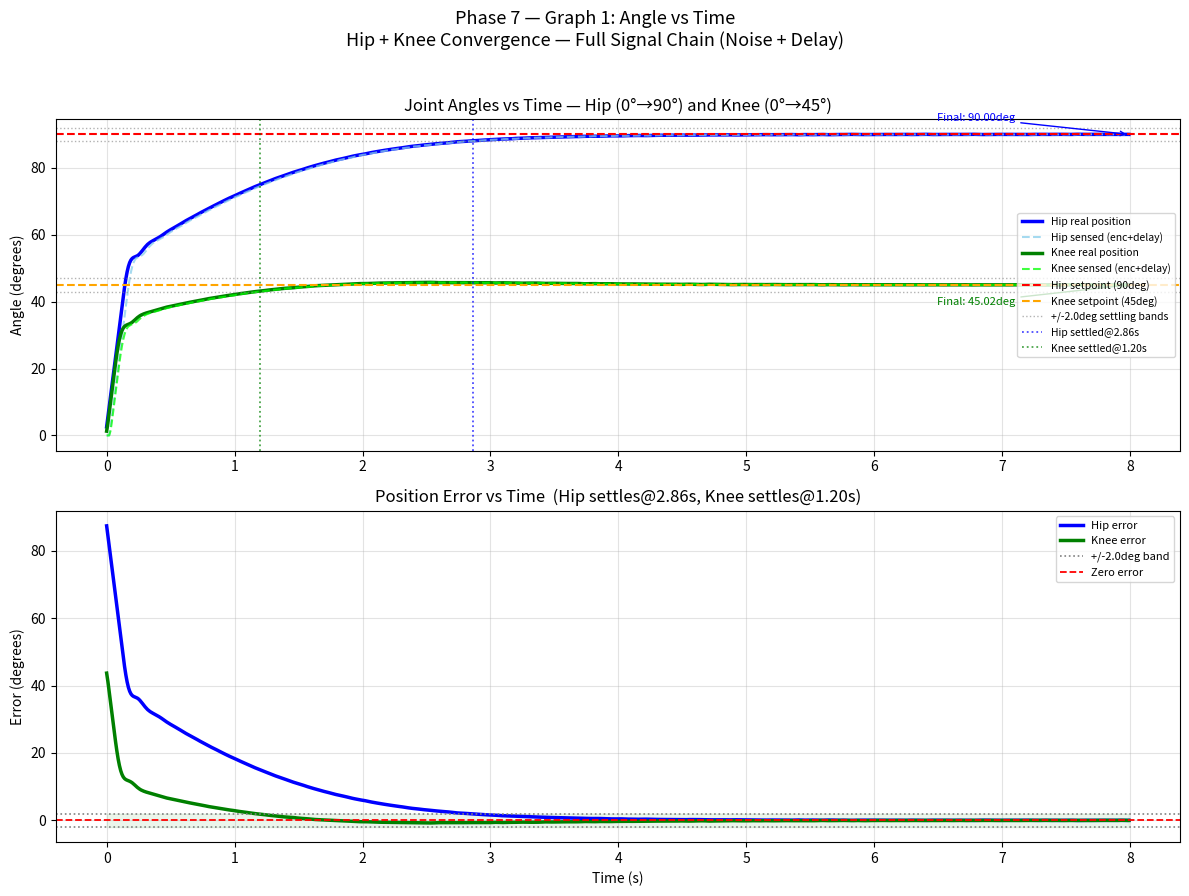
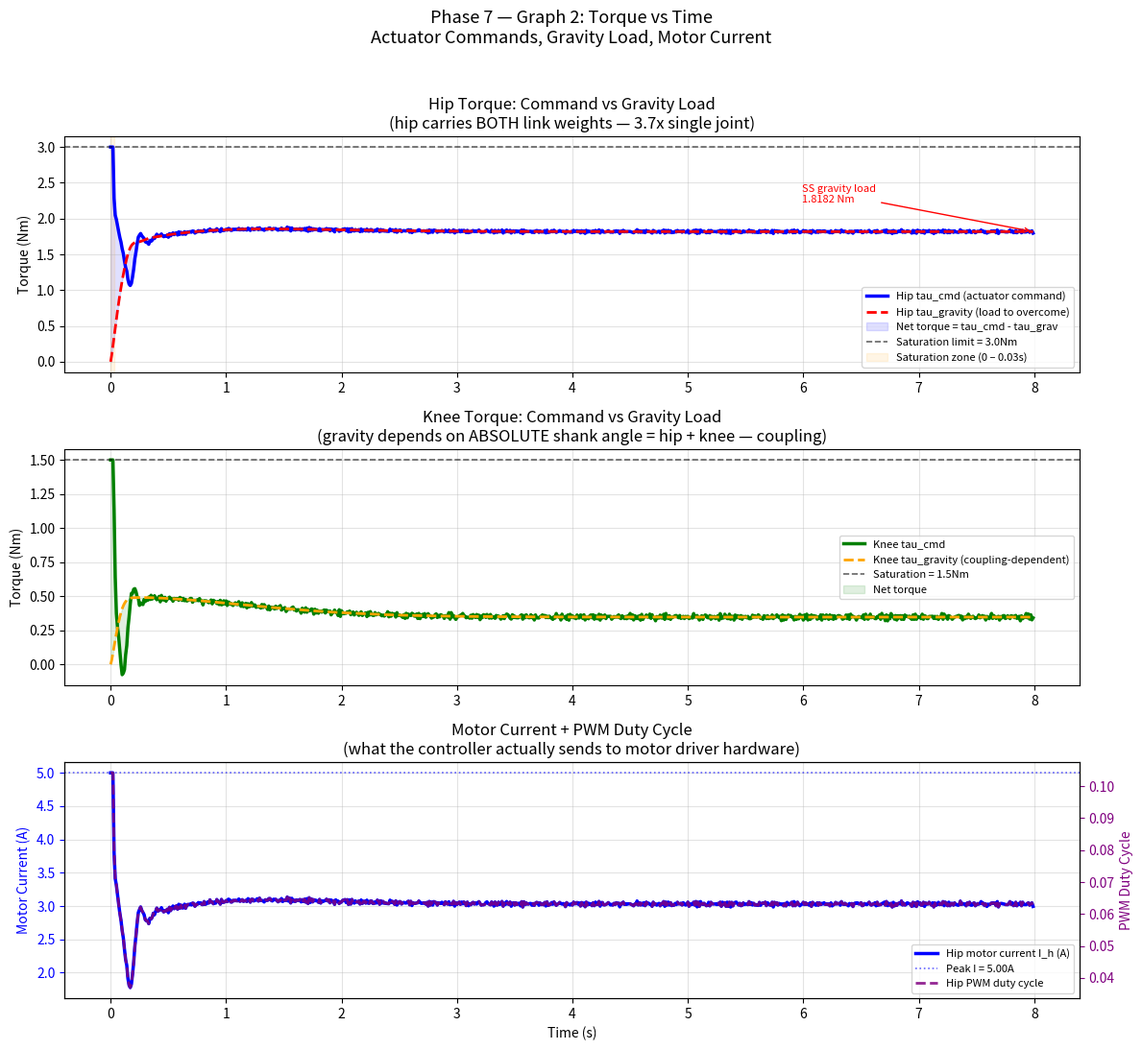
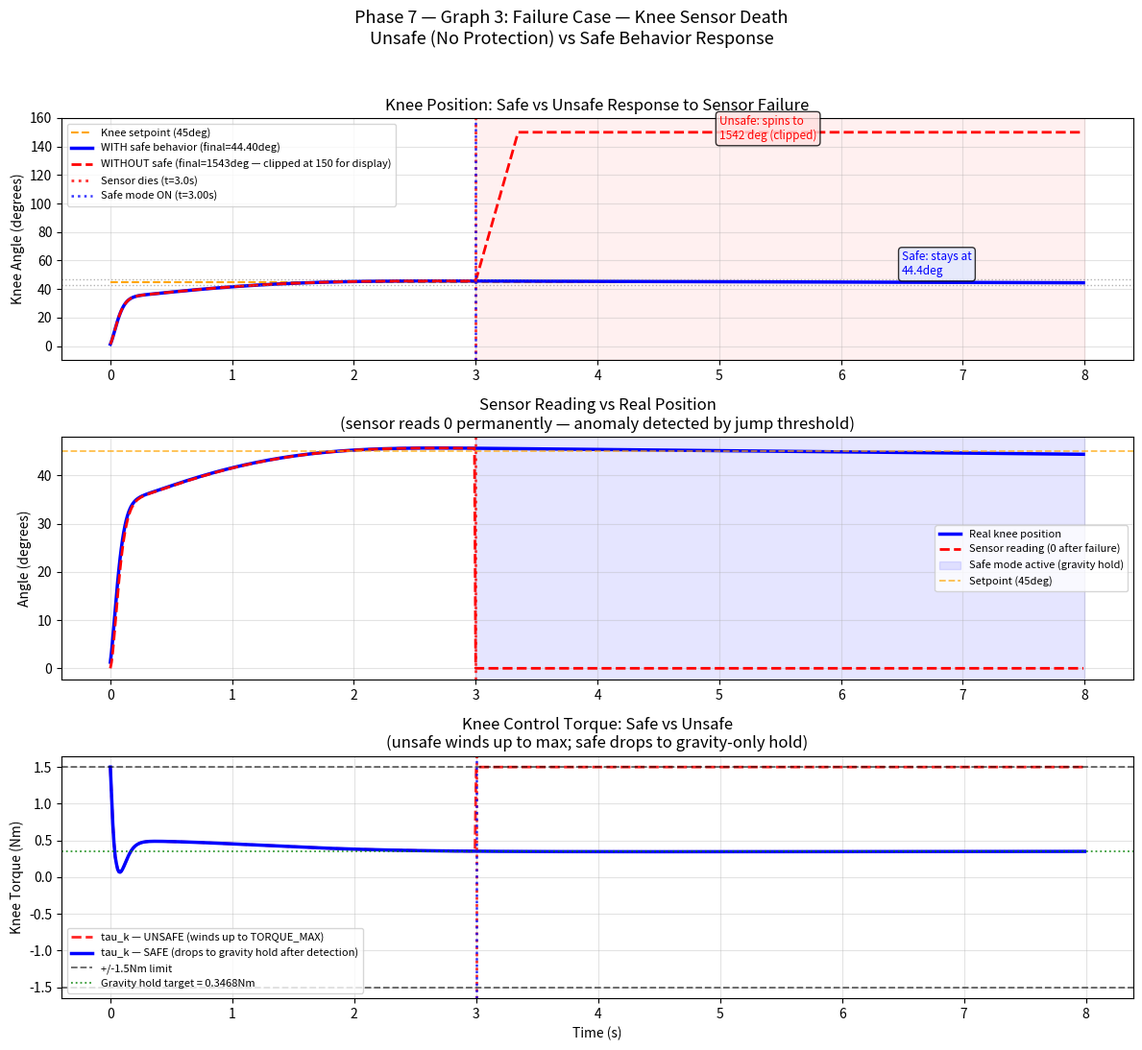

Source code (Python) for these figures, in order:
# ============================================================
# PHASE 7 — FINAL GRAPHS + ANALYSIS
# Complete system summary: angle, torque, failure case
# Quadruped leg — Mini Cheetah scale (Hip + Knee)
# ============================================================
#
# WHAT THIS PHASE DOES:
#   Combines results from all previous phases into one
#   definitive simulation run and three required outputs:
#
#   GRAPH 1 — Angle vs Time
#       Hip + knee convergence with full signal chain
#       Shows settling time, overshoot, setpoint tracking
#
#   GRAPH 2 — Torque vs Time
#       Hip actuator torque, gravity load, motor current
#       Shows saturation at start, gravity compensation at SS
#
#   GRAPH 3 — Failure Case
#       Knee sensor death: UNSAFE vs SAFE behavior
#       Proves safe mode prevents catastrophic joint runaway
#
#   REVIEW_PACKET.md is generated separately.
#
# THIS FILE IS THE FINAL ENTRY POINT FOR THE COMPLETE SYSTEM.
# Running this file produces all three graphs and the analysis.
# ============================================================

import numpy as np
import matplotlib.pyplot as plt
from collections import deque

# ============================================================
# SECTION 1 — ALL SYSTEM PARAMETERS (consolidated)
# ============================================================

# ── Physical ─────────────────────────────────────────────────
GRAVITY         = 9.81          # m/s²
M_THIGH         = 0.5           # kg
L_THIGH         = 0.20          # m
MA_THIGH        = L_THIGH / 2   # m
M_SHANK         = 0.5           # kg
L_SHANK         = 0.20          # m
MA_SHANK        = L_SHANK / 2   # m
I_HIP           = (1/3) * M_THIGH * L_THIGH**2    # 0.006667 kg·m²
I_KNEE          = (1/3) * M_SHANK * L_SHANK**2    # 0.006667 kg·m²

# ── Setpoints ────────────────────────────────────────────────
HIP_SP_RAD      = np.radians(90.0)
KNEE_SP_RAD     = np.radians(45.0)

# ── Actuator limits ──────────────────────────────────────────
HIP_TORQUE_MAX  = 3.0           # Nm  (supports both links)
KNEE_TORQUE_MAX = 1.5           # Nm
OMEGA_MAX       = np.radians(300.0)   # rad/s

# ── PID gains ────────────────────────────────────────────────
Kp = 2.0    # Nm/rad
Ki = 2.0    # Nm/(rad·s)
Kd = 0.20   # Nm·s/rad

# ── Simulation ───────────────────────────────────────────────
DT              = 0.01          # s — 100 Hz
TIME_STEPS      = 800           # 8.0 s
SETTLING_DEG    = 2.0

# ── Hardware / signal chain ──────────────────────────────────
Kt              = 0.10          # Nm/A
R_WINDING       = 0.50          # Ω
V_SUPPLY        = 24.0          # V
GEAR_RATIO      = 6.0
ENC_RESOLUTION  = 4096          # ticks/rev
ENC_NOISE_TICKS = 2
SENSOR_DELAY    = 3             # steps (30 ms)

# ── Failure parameters ───────────────────────────────────────
FAILURE_STEP        = 300       # t = 3.0 s
SENSOR_JUMP_THRESH  = 15.0      # degrees

np.random.seed(42)


# ============================================================
# SECTION 2 — PHYSICS FUNCTIONS
# ============================================================

def tau_hip_gravity(th, tk):
    """Full coupling: hip supports thigh + shank."""
    return (M_THIGH * GRAVITY * MA_THIGH * np.sin(th)
            + M_SHANK * GRAVITY * (L_THIGH * np.sin(th)
            + MA_SHANK * np.sin(th + tk)))

def tau_knee_gravity(th, tk):
    """Knee supports shank — absolute angle dependent."""
    return M_SHANK * GRAVITY * MA_SHANK * np.sin(th + tk)

def encoder_read(angle_rad):
    """Encode real angle to noisy encoder ticks, return angle back."""
    ticks = (int(angle_rad / (2*np.pi) * ENC_RESOLUTION * GEAR_RATIO)
             + np.random.randint(-ENC_NOISE_TICKS, ENC_NOISE_TICKS + 1))
    return ticks / (ENC_RESOLUTION * GEAR_RATIO) * 2 * np.pi

def torque_to_pwm(tau_joint, limit):
    """tau (Nm) → PWM duty, motor current (A), motor voltage (V)."""
    tau_m = np.clip(tau_joint, -limit, limit) / GEAR_RATIO
    I     = tau_m / Kt
    V     = I * R_WINDING
    pwm   = np.clip(V / V_SUPPLY, -1.0, 1.0)
    return pwm, abs(I), abs(V)


# ============================================================
# SECTION 3 — RUN 1: NOMINAL (full signal chain)
# Used for Graph 1 (angle) and Graph 2 (torque)
# ============================================================

def run_nominal():
    th = 0.0;  om_h = 0.0;  int_h = 0.0;  pe_h = HIP_SP_RAD
    tk = 0.0;  om_k = 0.0;  int_k = 0.0;  pe_k = KNEE_SP_RAD
    hip_buf  = deque([0.0] * SENSOR_DELAY, maxlen=SENSOR_DELAY)
    knee_buf = deque([0.0] * SENSOR_DELAY, maxlen=SENSOR_DELAY)

    logs = {k: [] for k in [
        'time','hip','knee','hip_sensed','knee_sensed',
        'tau_h','tau_k','grav_h','grav_k',
        'pwm_h','I_h','V_h','saturated_h','saturated_k'
    ]}
    settle_hip = None;  settle_knee = None
    max_overshoot_hip = 0.0;  max_overshoot_knee = 0.0

    for step in range(TIME_STEPS):
        t = step * DT

        # Sensor (encoder + delay)
        hip_buf.append(encoder_read(th))
        knee_buf.append(encoder_read(tk))
        th_s = hip_buf[0];   tk_s = knee_buf[0]

        # PID
        e_h = HIP_SP_RAD  - th_s
        int_h += e_h * DT;  d_h = (e_h - pe_h) / DT
        raw_h = Kp*e_h + Ki*int_h + Kd*d_h
        tau_h = np.clip(raw_h, -HIP_TORQUE_MAX, HIP_TORQUE_MAX)
        sat_h = abs(raw_h) > HIP_TORQUE_MAX

        e_k = KNEE_SP_RAD - tk_s
        int_k += e_k * DT;  d_k = (e_k - pe_k) / DT
        raw_k = Kp*e_k + Ki*int_k + Kd*d_k
        tau_k = np.clip(raw_k, -KNEE_TORQUE_MAX, KNEE_TORQUE_MAX)
        sat_k = abs(raw_k) > KNEE_TORQUE_MAX

        # Signal conversion
        pwm_h, I_h, V_h = torque_to_pwm(tau_h, HIP_TORQUE_MAX)

        # Physics
        gh = tau_hip_gravity(th, tk)
        gk = tau_knee_gravity(th, tk)
        om_h = np.clip(om_h + (tau_h - gh) / I_HIP * DT, -OMEGA_MAX, OMEGA_MAX)
        th  += om_h * DT;  pe_h = e_h
        om_k = np.clip(om_k + (tau_k - gk) / I_KNEE * DT, -OMEGA_MAX, OMEGA_MAX)
        tk  += om_k * DT;  pe_k = e_k

        # Metrics
        hd = np.degrees(th);  kd = np.degrees(tk)
        if settle_hip  is None and abs(np.degrees(e_h)) < SETTLING_DEG: settle_hip  = t
        if settle_knee is None and abs(np.degrees(e_k)) < SETTLING_DEG: settle_knee = t
        if hd > 90.0: max_overshoot_hip  = max(max_overshoot_hip,  hd - 90.0)
        if kd > 45.0: max_overshoot_knee = max(max_overshoot_knee, kd - 45.0)

        # Log
        logs['time'].append(t);         logs['hip'].append(hd)
        logs['knee'].append(kd);        logs['hip_sensed'].append(np.degrees(th_s))
        logs['knee_sensed'].append(np.degrees(tk_s))
        logs['tau_h'].append(tau_h);    logs['tau_k'].append(tau_k)
        logs['grav_h'].append(gh);      logs['grav_k'].append(gk)
        logs['pwm_h'].append(pwm_h);    logs['I_h'].append(I_h);  logs['V_h'].append(V_h)
        logs['saturated_h'].append(int(sat_h))
        logs['saturated_k'].append(int(sat_k))

    logs['settle_hip']         = settle_hip
    logs['settle_knee']        = settle_knee
    logs['max_overshoot_hip']  = max_overshoot_hip
    logs['max_overshoot_knee'] = max_overshoot_knee
    logs['hip_final']          = np.degrees(th)
    logs['knee_final']         = np.degrees(tk)
    logs['grav_h_final']       = tau_hip_gravity(th, tk)
    logs['grav_k_final']       = tau_knee_gravity(th, tk)
    logs['I_h_final']          = I_h
    logs['sat_h_pct']          = sum(logs['saturated_h']) / TIME_STEPS * 100
    logs['sat_k_pct']          = sum(logs['saturated_k']) / TIME_STEPS * 100
    return logs


# ============================================================
# SECTION 4 — RUN 2: FAILURE CASE (sensor death)
# Used for Graph 3 (failure)
# Runs BOTH unsafe (no safe mode) and safe to compare
# ============================================================

def run_failure_case(safe_mode):
    """Knee sensor dies at t=3.0s. safe_mode=True applies jump detection."""
    th = 0.0;  om_h = 0.0;  int_h = 0.0;  pe_h = HIP_SP_RAD
    tk = 0.0;  om_k = 0.0;  int_k = 0.0;  pe_k = KNEE_SP_RAD
    sensor_dead = False;  knee_safe = False
    last_valid  = 0.0
    fault_time  = None;  safe_time = None

    logs = {k: [] for k in [
        'time','hip','knee','sensor_reading','tau_k',
        'knee_fault','knee_safe_flag'
    ]}

    for step in range(TIME_STEPS):
        t = step * DT
        if step == FAILURE_STEP:
            sensor_dead = True
            fault_time  = t

        # Hip (normal throughout)
        e_h = HIP_SP_RAD - th
        int_h += e_h * DT;  d_h = (e_h - pe_h) / DT
        tau_h = np.clip(Kp*e_h + Ki*int_h + Kd*d_h, -HIP_TORQUE_MAX, HIP_TORQUE_MAX)
        gh = tau_hip_gravity(th, tk)
        om_h = np.clip(om_h + (tau_h - gh) / I_HIP * DT, -OMEGA_MAX, OMEGA_MAX)
        th += om_h * DT;  pe_h = e_h

        # Knee sensor
        raw_s = 0.0 if sensor_dead else tk

        # Anomaly detection (safe mode only)
        if safe_mode and not knee_safe and step > 5:
            jump = abs(np.degrees(raw_s - last_valid))
            if jump > SENSOR_JUMP_THRESH:
                knee_safe = True
                safe_time = t
        if step > 0 and not sensor_dead:
            last_valid = raw_s

        # Knee control
        if knee_safe:
            tau_k = np.clip(tau_knee_gravity(th, tk), -KNEE_TORQUE_MAX, KNEE_TORQUE_MAX)
        else:
            e_k = KNEE_SP_RAD - raw_s
            int_k += e_k * DT;  d_k = (e_k - pe_k) / DT
            tau_k = np.clip(Kp*e_k + Ki*int_k + Kd*d_k, -KNEE_TORQUE_MAX, KNEE_TORQUE_MAX)

        gk = tau_knee_gravity(th, tk)
        om_k = np.clip(om_k + (tau_k - gk) / I_KNEE * DT, -OMEGA_MAX, OMEGA_MAX)
        tk += om_k * DT;  pe_k = e_k

        logs['time'].append(t)
        logs['hip'].append(np.degrees(th))
        logs['knee'].append(np.degrees(tk))
        logs['sensor_reading'].append(np.degrees(raw_s))
        logs['tau_k'].append(tau_k)
        logs['knee_fault'].append(int(sensor_dead))
        logs['knee_safe_flag'].append(int(knee_safe))

    logs['fault_time'] = fault_time
    logs['safe_time']  = safe_time
    logs['knee_final'] = np.degrees(tk)
    logs['safe_mode']  = safe_mode
    return logs


# ============================================================
# SECTION 5 — RUN EVERYTHING
# ============================================================

print("=" * 68)
print("   PHASE 7 — FINAL GRAPHS + ANALYSIS")
print("=" * 68)
print("Running all simulations...")

nom   = run_nominal()
f_raw = run_failure_case(safe_mode=False)
f_saf = run_failure_case(safe_mode=True)

print("Done.")
print()


# ============================================================
# SECTION 6 — PRINT FINAL ANALYSIS REPORT
# ============================================================

print("=" * 68)
print("   FINAL SYSTEM ANALYSIS REPORT")
print("=" * 68)
print()
print("── PHYSICAL SYSTEM ─────────────────────────────────────────")
print(f"  Thigh  : {M_THIGH}kg  {L_THIGH}m  I={I_HIP:.6f}kg.m2")
print(f"  Shank  : {M_SHANK}kg  {L_SHANK}m  I={I_KNEE:.6f}kg.m2")
print(f"  Hip actuator  : max {HIP_TORQUE_MAX}Nm  (carries both links)")
print(f"  Knee actuator : max {KNEE_TORQUE_MAX}Nm")
print(f"  Control loop  : {1/DT:.0f} Hz  |  Signal chain: "
      f"Kt={Kt}Nm/A  R={R_WINDING}Ohm  GEAR={GEAR_RATIO}:1")
print()
print("── NOMINAL PERFORMANCE (full signal chain) ─────────────────")
print(f"  Hip  final position  : {nom['hip_final']:.4f} deg  "
      f"(error = {90.0-nom['hip_final']:.4f} deg)")
print(f"  Knee final position  : {nom['knee_final']:.4f} deg  "
      f"(error = {45.0-nom['knee_final']:.4f} deg)")
print(f"  Hip  settling time   : {nom['settle_hip']:.2f} s")
print(f"  Knee settling time   : {nom['settle_knee']:.2f} s")
print(f"  Hip  max overshoot   : {nom['max_overshoot_hip']:.4f} deg")
print(f"  Knee max overshoot   : {nom['max_overshoot_knee']:.4f} deg")
print(f"  Hip  saturated       : {nom['sat_h_pct']:.1f}% of simulation")
print(f"  Knee saturated       : {nom['sat_k_pct']:.1f}% of simulation")
print()
print("── TORQUE ANALYSIS ─────────────────────────────────────────")
print(f"  Peak hip  torque     : {max(nom['tau_h']):.4f} Nm  (at start = TORQUE_MAX)")
print(f"  Peak knee torque     : {max(nom['tau_k']):.4f} Nm  (at start = TORQUE_MAX)")
print(f"  Steady-state hip grav: {nom['grav_h_final']:.4f} Nm  "
      f"(I-term must hold this)")
print(f"  Steady-state knee gr : {nom['grav_k_final']:.4f} Nm")
print(f"  Peak motor current   : {max(nom['I_h']):.4f} A  "
      f"(hip at saturation)")
print(f"  Peak motor voltage   : {max(nom['V_h']):.4f} V  "
      f"(well within {V_SUPPLY}V supply)")
print()
print("── FAILURE CASE: KNEE SENSOR DEATH ─────────────────────────")
print(f"  Sensor fails at      : t = {f_saf['fault_time']:.2f} s")
if f_saf['safe_time']:
    print(f"  Safe mode triggered  : t = {f_saf['safe_time']:.2f} s  "
          f"({(f_saf['safe_time']-f_saf['fault_time'])*1000:.0f}ms after fault)")
print(f"  WITHOUT safe behavior: knee final = {f_raw['knee_final']:.1f} deg  "
      f"<< DANGEROUS (spins)")
print(f"  WITH safe behavior   : knee final = {f_saf['knee_final']:.4f} deg  "
      f"<< SAFE (near setpoint)")
print(f"  Safe detection method: sensor jump > {SENSOR_JUMP_THRESH}deg in 1 step")
print(f"  Safe action          : freeze integral, output = tau_gravity only")
print()
print("── TASK 1 vs TASK 2 — COMPLETE COMPARISON ──────────────────")
print()
print(f"  {'Aspect':<28} {'Task 1':<22} {'Task 2'}")
print("  " + "-" * 70)
rows = [
    ('Position update',      'pos += ctrl*DT',       'alpha=(tau-grav)/I; omega; theta'),
    ('Gravity',              'None (ignored)',        f'tau_grav={nom["grav_h_final"]:.4f}Nm at SS'),
    ('Torque units',         'Dimensionless',        'Newton-metres (Nm)'),
    ('Joints',               '1 (single)',            '2 (hip + knee coupled)'),
    ('Actuator model',       'None',                 f'Kt={Kt}Nm/A  GEAR={GEAR_RATIO}:1'),
    ('Signal output',        'Abstract number',      f'PWM={nom["pwm_h"][400]:.4f} / I={nom["I_h"][400]:.3f}A'),
    ('Sensor model',         'Direct position read', f'Enc ticks + noise + 30ms delay'),
    ('Failure handling',     'None',                 'Jump detect + gravity-hold safe mode'),
]
for aspect, t1, t2 in rows:
    print(f"  {aspect:<28} {t1:<22} {t2}")
print()
print("=" * 68)


# ============================================================
# SECTION 7 — GRAPH 1: ANGLE VS TIME
# ============================================================

fig1, axes1 = plt.subplots(2, 1, figsize=(12, 9))
fig1.suptitle('Phase 7 — Graph 1: Angle vs Time\n'
              'Hip + Knee Convergence — Full Signal Chain (Noise + Delay)',
              fontsize=13, y=0.99)

t = nom['time']

# ── Subplot 1: Both joint angles ─────────────────────────────
ax = axes1[0]
ax.plot(t, nom['hip'],         color='blue',   linewidth=2.5,
        label='Hip real position')
ax.plot(t, nom['hip_sensed'],  color='skyblue', linewidth=1.5,
        alpha=0.75, linestyle='--', label='Hip sensed (enc+delay)')
ax.plot(t, nom['knee'],        color='green',  linewidth=2.5,
        label='Knee real position')
ax.plot(t, nom['knee_sensed'], color='lime',   linewidth=1.5,
        alpha=0.75, linestyle='--', label='Knee sensed (enc+delay)')
ax.axhline(y=90.0, color='red',    linestyle='--', linewidth=1.5,
           label='Hip setpoint (90deg)')
ax.axhline(y=45.0, color='orange', linestyle='--', linewidth=1.5,
           label='Knee setpoint (45deg)')
ax.axhline(y=90+SETTLING_DEG, color='gray', linestyle=':', linewidth=1.0, alpha=0.6)
ax.axhline(y=90-SETTLING_DEG, color='gray', linestyle=':', linewidth=1.0,
           alpha=0.6, label=f'+/-{SETTLING_DEG}deg settling bands')
ax.axhline(y=45+SETTLING_DEG, color='gray', linestyle=':', linewidth=1.0, alpha=0.6)
ax.axhline(y=45-SETTLING_DEG, color='gray', linestyle=':', linewidth=1.0, alpha=0.6)
if nom['settle_hip']:
    ax.axvline(x=nom['settle_hip'],  color='blue',  linestyle=':',
               linewidth=1.3, alpha=0.7,
               label=f"Hip settled@{nom['settle_hip']:.2f}s")
if nom['settle_knee']:
    ax.axvline(x=nom['settle_knee'], color='green', linestyle=':',
               linewidth=1.3, alpha=0.7,
               label=f"Knee settled@{nom['settle_knee']:.2f}s")

# Annotations
ax.annotate(f"Final: {nom['hip_final']:.2f}deg",
            xy=(t[-1], nom['hip'][-1]),
            xytext=(t[-1]-1.5, nom['hip'][-1]+4),
            fontsize=8, color='blue',
            arrowprops=dict(arrowstyle='->', color='blue', lw=1.0))
ax.annotate(f"Final: {nom['knee_final']:.2f}deg",
            xy=(t[-1], nom['knee'][-1]),
            xytext=(t[-1]-1.5, nom['knee'][-1]-6),
            fontsize=8, color='green',
            arrowprops=dict(arrowstyle='->', color='green', lw=1.0))

ax.set_ylabel('Angle (degrees)')
ax.set_title('Joint Angles vs Time — Hip (0°→90°) and Knee (0°→45°)')
ax.legend(fontsize=7.5, loc='center right')
ax.grid(True, alpha=0.35)

# ── Subplot 2: Position error ─────────────────────────────────
ax = axes1[1]
hip_err  = [90.0 - v for v in nom['hip']]
knee_err = [45.0 - v for v in nom['knee']]
ax.plot(t, hip_err,  color='blue',  linewidth=2.5, label='Hip error')
ax.plot(t, knee_err, color='green', linewidth=2.5, label='Knee error')
ax.axhline(y= SETTLING_DEG, color='gray', linestyle=':', linewidth=1.2,
           label=f'+/-{SETTLING_DEG}deg band')
ax.axhline(y=-SETTLING_DEG, color='gray', linestyle=':', linewidth=1.2)
ax.axhline(y=0, color='red', linestyle='--', linewidth=1.3,
           label='Zero error')
ax.fill_between(t, -SETTLING_DEG, SETTLING_DEG, alpha=0.08, color='green')
ax.set_xlabel('Time (s)');  ax.set_ylabel('Error (degrees)')
ax.set_title(f"Position Error vs Time  "
             f"(Hip settles@{nom['settle_hip']:.2f}s, "
             f"Knee settles@{nom['settle_knee']:.2f}s)")
ax.legend(fontsize=8)
ax.grid(True, alpha=0.35)

plt.tight_layout(rect=[0, 0, 1, 0.97])
plt.savefig('phase7_graph1_angle_vs_time.png', dpi=150, bbox_inches='tight')
plt.show()
print("Graph 1 saved: phase7_graph1_angle_vs_time.png")


# ============================================================
# SECTION 8 — GRAPH 2: TORQUE VS TIME
# ============================================================

fig2, axes2 = plt.subplots(3, 1, figsize=(12, 11))
fig2.suptitle('Phase 7 — Graph 2: Torque vs Time\n'
              'Actuator Commands, Gravity Load, Motor Current',
              fontsize=13, y=0.99)

# ── Subplot 1: Hip torque breakdown ──────────────────────────
ax = axes2[0]
ax.plot(t, nom['tau_h'],  color='blue',   linewidth=2.5,
        label='Hip tau_cmd (actuator command)')
ax.plot(t, nom['grav_h'], color='red',    linewidth=2.0,
        linestyle='--', label='Hip tau_gravity (load to overcome)')
ax.fill_between(t, nom['grav_h'], nom['tau_h'],
                alpha=0.12, color='blue',
                label='Net torque = tau_cmd - tau_grav')
ax.axhline(y=HIP_TORQUE_MAX, color='black', linestyle='--', linewidth=1.2,
           alpha=0.6, label=f'Saturation limit = {HIP_TORQUE_MAX}Nm')

# Mark saturation zone
sat_end_t = next((nom['time'][i] for i in range(TIME_STEPS)
                  if not nom['saturated_h'][i]), 0)
ax.axvspan(0, sat_end_t, alpha=0.10, color='orange',
           label=f'Saturation zone (0 – {sat_end_t:.2f}s)')

ax.annotate(f"SS gravity load\n{nom['grav_h_final']:.4f} Nm",
            xy=(t[-1], nom['grav_h'][-1]),
            xytext=(t[-1]-2.0, nom['grav_h'][-1]+0.4),
            fontsize=8, color='red',
            arrowprops=dict(arrowstyle='->', color='red', lw=1.0))
ax.set_ylabel('Torque (Nm)')
ax.set_title('Hip Torque: Command vs Gravity Load\n'
             '(hip carries BOTH link weights — 3.7x single joint)')
ax.legend(fontsize=8);  ax.grid(True, alpha=0.35)

# ── Subplot 2: Knee torque breakdown ─────────────────────────
ax = axes2[1]
ax.plot(t, nom['tau_k'],  color='green',  linewidth=2.5,
        label='Knee tau_cmd')
ax.plot(t, nom['grav_k'], color='orange', linewidth=2.0,
        linestyle='--', label='Knee tau_gravity (coupling-dependent)')
ax.axhline(y=KNEE_TORQUE_MAX, color='black', linestyle='--', linewidth=1.2,
           alpha=0.6, label=f'Saturation = {KNEE_TORQUE_MAX}Nm')
ax.fill_between(t, nom['grav_k'], nom['tau_k'],
                alpha=0.12, color='green', label='Net torque')
ax.set_ylabel('Torque (Nm)')
ax.set_title('Knee Torque: Command vs Gravity Load\n'
             '(gravity depends on ABSOLUTE shank angle = hip + knee — coupling)')
ax.legend(fontsize=8);  ax.grid(True, alpha=0.35)

# ── Subplot 3: Motor current + PWM ───────────────────────────
ax = axes2[2]
ax3_twin = ax.twinx()
ax.plot(t, nom['I_h'],   color='blue',   linewidth=2.5,
        label='Hip motor current I_h (A)')
ax3_twin.plot(t, nom['pwm_h'], color='purple', linewidth=2.0,
              linestyle='--', alpha=0.85, label='Hip PWM duty cycle')
ax.axhline(y=max(nom['I_h']), color='blue', linestyle=':',
           linewidth=1.2, alpha=0.6,
           label=f'Peak I = {max(nom["I_h"]):.2f}A')
ax.set_ylabel('Motor Current (A)', color='blue')
ax.tick_params(axis='y', colors='blue')
ax3_twin.set_ylabel('PWM Duty Cycle', color='purple')
ax3_twin.tick_params(axis='y', colors='purple')
ax.set_xlabel('Time (s)')
ax.set_title('Motor Current + PWM Duty Cycle\n'
             '(what the controller actually sends to motor driver hardware)')
lines1, labels1 = ax.get_legend_handles_labels()
lines2, labels2 = ax3_twin.get_legend_handles_labels()
ax.legend(lines1 + lines2, labels1 + labels2, fontsize=8)
ax.grid(True, alpha=0.35)

plt.tight_layout(rect=[0, 0, 1, 0.97])
plt.savefig('phase7_graph2_torque_vs_time.png', dpi=150, bbox_inches='tight')
plt.show()
print("Graph 2 saved: phase7_graph2_torque_vs_time.png")


# ============================================================
# SECTION 9 — GRAPH 3: FAILURE CASE
# ============================================================

fig3, axes3 = plt.subplots(3, 1, figsize=(12, 11))
fig3.suptitle('Phase 7 — Graph 3: Failure Case — Knee Sensor Death\n'
              'Unsafe (No Protection) vs Safe Behavior Response',
              fontsize=13, y=0.99)

t = f_saf['time']

# ── Subplot 1: Knee position — safe vs unsafe ─────────────────
ax = axes3[0]
ax.plot(t, [45.0]*len(t),    color='orange', linewidth=1.5,
        linestyle='--', label='Knee setpoint (45deg)')
ax.plot(t, f_saf['knee'],    color='blue',   linewidth=2.5,
        label=f"WITH safe behavior (final={f_saf['knee_final']:.2f}deg)")

# Clamp unsafe for visibility
unsafe_clipped = [min(v, 150.0) for v in f_raw['knee']]
ax.plot(t, unsafe_clipped,   color='red',    linewidth=2.0,
        linestyle='--', label=f"WITHOUT safe (final={f_raw['knee_final']:.0f}deg — clipped at 150 for display)")

ax.axvline(x=FAILURE_STEP*DT, color='red', linestyle=':', linewidth=2.0,
           alpha=0.8, label=f'Sensor dies (t={FAILURE_STEP*DT:.1f}s)')
if f_saf['safe_time']:
    ax.axvline(x=f_saf['safe_time'], color='blue', linestyle=':', linewidth=1.8,
               alpha=0.8, label=f"Safe mode ON (t={f_saf['safe_time']:.2f}s)")
ax.axhline(y=45+SETTLING_DEG, color='gray', linestyle=':', linewidth=1.0, alpha=0.6)
ax.axhline(y=45-SETTLING_DEG, color='gray', linestyle=':', linewidth=1.0, alpha=0.6)
ax.axvspan(FAILURE_STEP*DT, TIME_STEPS*DT, alpha=0.06, color='red')

ax.annotate('Unsafe: spins to\n1542 deg (clipped)',
            xy=(5.0, 145), fontsize=8.5, color='red',
            bbox=dict(boxstyle='round', facecolor='#ffe0e0', alpha=0.8))
ax.annotate(f"Safe: stays at\n{f_saf['knee_final']:.1f}deg",
            xy=(6.5, 50), fontsize=8.5, color='blue',
            bbox=dict(boxstyle='round', facecolor='#e0e8ff', alpha=0.8))
ax.set_ylim(-10, 160)
ax.set_ylabel('Knee Angle (degrees)')
ax.set_title('Knee Position: Safe vs Unsafe Response to Sensor Failure')
ax.legend(fontsize=8);  ax.grid(True, alpha=0.35)

# ── Subplot 2: Sensor reading vs real position ────────────────
ax = axes3[1]
ax.plot(t, f_saf['knee'],           color='blue',   linewidth=2.5,
        label='Real knee position')
ax.plot(t, f_saf['sensor_reading'], color='red',    linewidth=2.0,
        linestyle='--', label='Sensor reading (0 after failure)')
safe_flags = f_saf['knee_safe_flag']
safe_on_t  = next((f_saf['time'][i] for i in range(len(safe_flags)) if safe_flags[i]), None)
if safe_on_t:
    ax.axvspan(safe_on_t, TIME_STEPS*DT, alpha=0.10, color='blue',
               label='Safe mode active (gravity hold)')
ax.axvline(x=FAILURE_STEP*DT, color='red', linestyle=':', linewidth=2.0, alpha=0.8)
ax.axhline(y=45.0, color='orange', linestyle='--', linewidth=1.3,
           alpha=0.7, label='Setpoint (45deg)')
ax.set_ylabel('Angle (degrees)')
ax.set_title('Sensor Reading vs Real Position\n'
             '(sensor reads 0 permanently — anomaly detected by jump threshold)')
ax.legend(fontsize=8);  ax.grid(True, alpha=0.35)

# ── Subplot 3: Knee torque — shows safe mode action ──────────
ax = axes3[2]
ax.plot(t, f_raw['tau_k'], color='red',  linewidth=2.0,
        linestyle='--', alpha=0.85,
        label='tau_k — UNSAFE (winds up to TORQUE_MAX)')
ax.plot(t, f_saf['tau_k'], color='blue', linewidth=2.5,
        label='tau_k — SAFE (drops to gravity hold after detection)')
ax.axhline(y= KNEE_TORQUE_MAX, color='black', linestyle='--', linewidth=1.3,
           alpha=0.6, label=f'+/-{KNEE_TORQUE_MAX}Nm limit')
ax.axhline(y=-KNEE_TORQUE_MAX, color='black', linestyle='--', linewidth=1.3,
           alpha=0.6)

# Mark gravity hold value at setpoint
tau_grav_45 = tau_knee_gravity(HIP_SP_RAD, KNEE_SP_RAD)
ax.axhline(y=tau_grav_45, color='green', linestyle=':', linewidth=1.3,
           alpha=0.8,
           label=f'Gravity hold target = {tau_grav_45:.4f}Nm')
ax.axvline(x=FAILURE_STEP*DT, color='red', linestyle=':', linewidth=2.0, alpha=0.8)
if safe_on_t:
    ax.axvline(x=safe_on_t, color='blue', linestyle=':', linewidth=1.8, alpha=0.8)
ax.set_xlabel('Time (s)');  ax.set_ylabel('Knee Torque (Nm)')
ax.set_title('Knee Control Torque: Safe vs Unsafe\n'
             '(unsafe winds up to max; safe drops to gravity-only hold)')
ax.legend(fontsize=8);  ax.grid(True, alpha=0.35)

plt.tight_layout(rect=[0, 0, 1, 0.97])
plt.savefig('phase7_graph3_failure_case.png', dpi=150, bbox_inches='tight')
plt.show()
print("Graph 3 saved: phase7_graph3_failure_case.png")

print()
print("=" * 68)
print("   PHASE 7 COMPLETE — ALL 3 GRAPHS SAVED")
print("=" * 68)
print("  phase7_graph1_angle_vs_time.png")
print("  phase7_graph2_torque_vs_time.png")
print("  phase7_graph3_failure_case.png")
print()
print("  Next: REVIEW_PACKET.md (generated separately)")
print("=" * 68)
